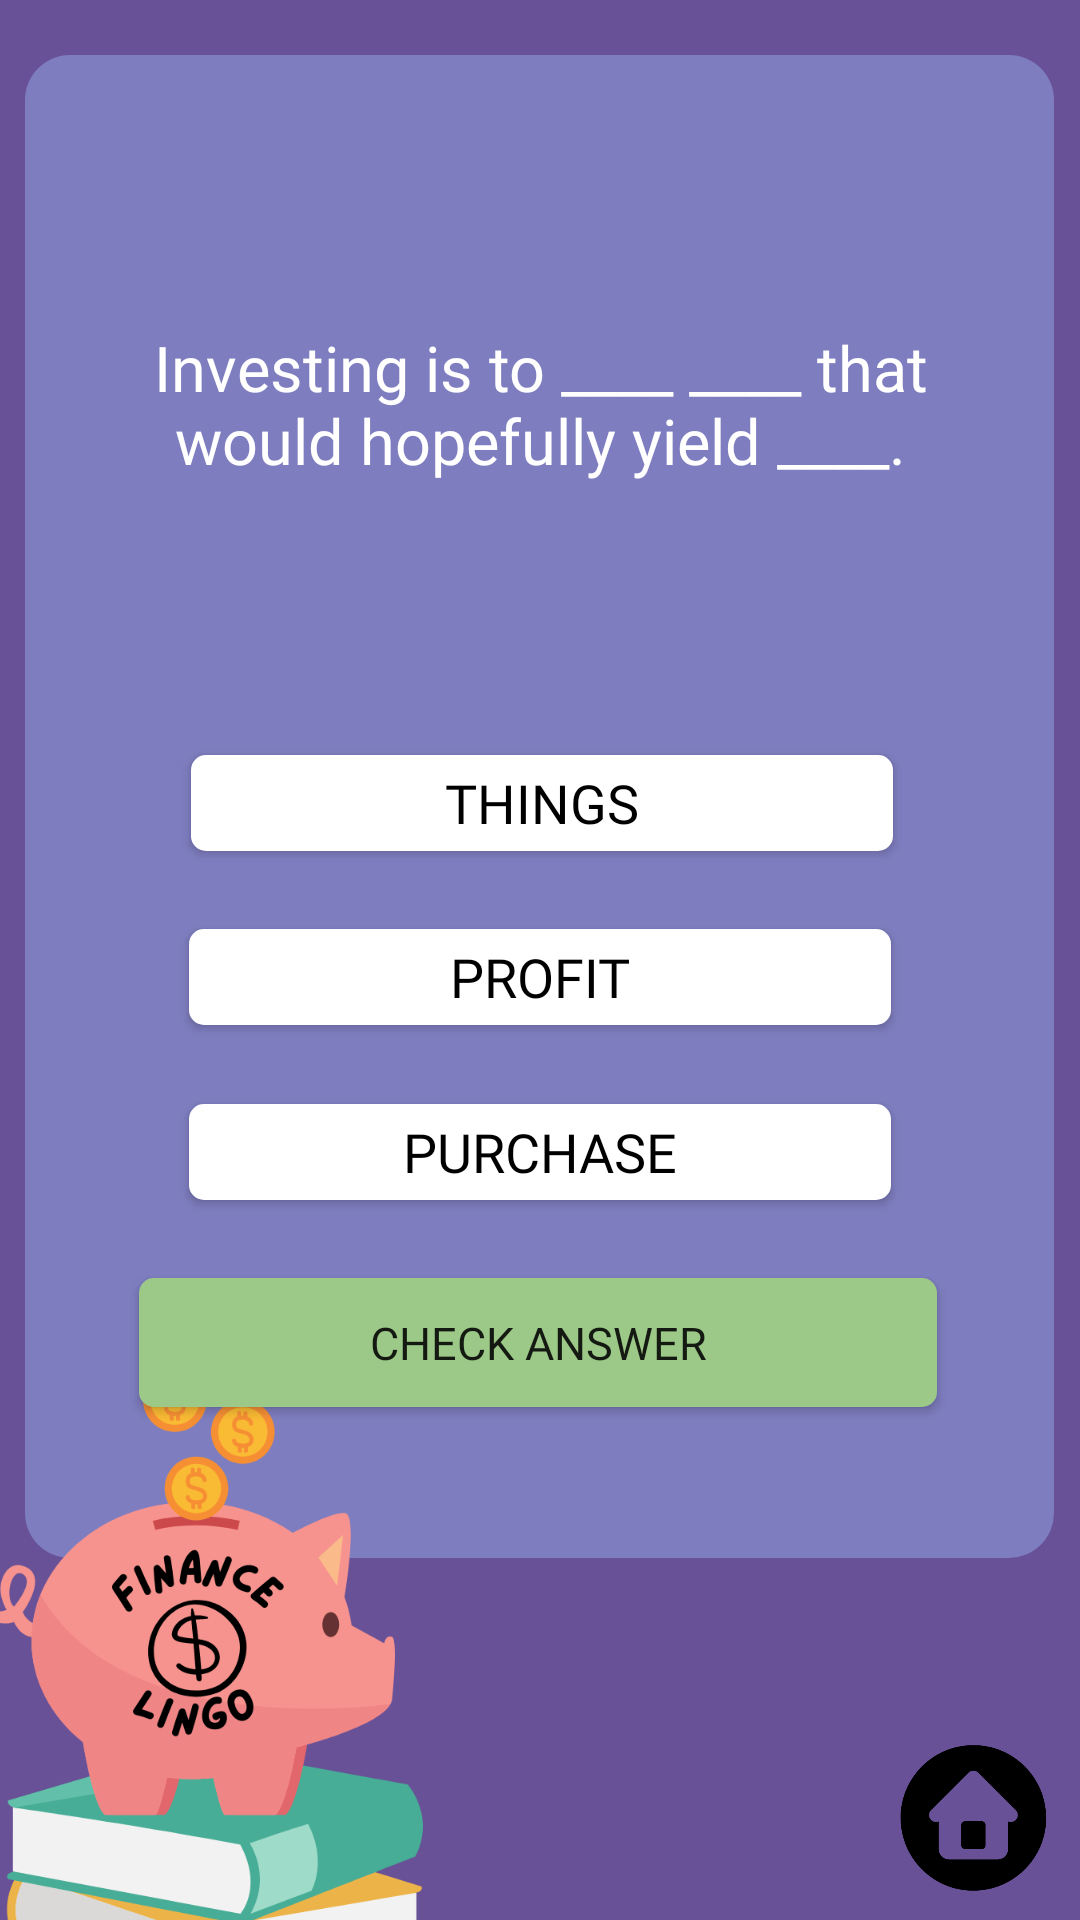

This screen was rendered from an Android layout file. Write that file and the resources it references.
<!-- AndroidManifest.xml: application theme Theme.FinanceLingo -->
<!-- res/layout/investments_lesson.xml -->
<?xml version="1.0" encoding="utf-8"?>
<androidx.constraintlayout.widget.ConstraintLayout xmlns:android="http://schemas.android.com/apk/res/android"
    xmlns:app="http://schemas.android.com/apk/res-auto"
    xmlns:tools="http://schemas.android.com/tools"
    android:layout_width="match_parent"
    android:layout_height="match_parent"
    android:background="#685196"
    tools:context="InvestmentsLesson">

    <ImageView
        android:id="@+id/inv_imageView4"
        android:layout_width="343dp"
        android:layout_height="501dp"
        android:background="@drawable/purple_square"
        app:layout_constraintBottom_toBottomOf="parent"
        app:layout_constraintEnd_toEndOf="parent"
        app:layout_constraintHeight_percent="0.9"
        app:layout_constraintHorizontal_bias="0.493"
        app:layout_constraintStart_toStartOf="parent"
        app:layout_constraintTop_toTopOf="parent"
        app:layout_constraintVertical_bias="0.131"
        app:layout_constraintWidth_percent="0.8" />

    <TextView
        android:id="@+id/inv_Text"
        android:layout_width="308dp"
        android:layout_height="181dp"
        android:layout_marginTop="8dp"
        android:layout_marginBottom="8dp"
        android:fontFamily="@font/sf_arch_rival_bold"
        android:gravity="center"
        android:text="Investing is to ____ ____ that would hopefully yield ____."
        android:textAlignment="center"
        android:textColor="#FFFFFF"
        android:textSize="21sp"
        app:layout_constraintBottom_toTopOf="@+id/inv_button1"
        app:layout_constraintEnd_toEndOf="@+id/inv_imageView4"
        app:layout_constraintHeight_percent="0.3"
        app:layout_constraintStart_toStartOf="@+id/inv_imageView4"
        app:layout_constraintTop_toTopOf="@+id/inv_imageView4"
        app:layout_constraintWidth_percent="0.65" />

    <ToggleButton
        android:id="@+id/inv_button1"
        android:layout_width="0dp"
        android:layout_height="0dp"
        android:layout_marginBottom="8dp"
        android:background="@drawable/toggledbutton"
        android:checked="false"
        android:focusable="auto"
        android:fontFamily="@font/sf_arch_rival_bold"
        android:text="things"
        android:textColor="@color/black"
        android:textOff="things"
        android:textOn="things"
        android:textSize="18dp"
        app:layout_constraintBottom_toTopOf="@+id/inv_button2"
        app:layout_constraintEnd_toEndOf="@+id/inv_imageView4"
        app:layout_constraintHeight_percent="0.05"
        app:layout_constraintHorizontal_bias="0.507"
        app:layout_constraintStart_toStartOf="@+id/inv_imageView4"
        app:layout_constraintTop_toBottomOf="@+id/inv_Text"
        app:layout_constraintWidth_percent="0.65" />

    <ToggleButton
        android:id="@+id/inv_button2"
        android:layout_width="0dp"
        android:layout_height="0dp"
        android:layout_marginBottom="8dp"
        android:background="@drawable/toggledbutton"
        android:fontFamily="@font/sf_arch_rival_bold"
        android:text="profit"
        android:textColor="@color/black"
        android:textOff="profit"
        android:textOn="profit"
        android:textSize="18dp"
        app:layout_constraintBottom_toTopOf="@+id/inv_button3"
        app:layout_constraintEnd_toEndOf="@+id/inv_imageView4"
        app:layout_constraintHeight_percent="0.05"
        app:layout_constraintStart_toStartOf="@+id/inv_imageView4"
        app:layout_constraintTop_toBottomOf="@+id/inv_button1"
        app:layout_constraintWidth_percent="0.65" />

    <ToggleButton
        android:id="@+id/inv_button3"
        android:layout_width="0dp"
        android:layout_height="0dp"
        android:layout_marginBottom="8dp"
        android:background="@drawable/toggledbutton"
        android:fontFamily="@font/sf_arch_rival_bold"
        android:text="purchase"
        android:textColor="@color/black"
        android:textOff="purchase"
        android:textOn="purchase"
        android:textSize="18dp"
        app:layout_constraintBottom_toTopOf="@+id/inv_checkAnswer"
        app:layout_constraintEnd_toEndOf="@+id/inv_imageView4"
        app:layout_constraintHeight_percent="0.05"
        app:layout_constraintStart_toStartOf="@+id/inv_imageView4"
        app:layout_constraintTop_toBottomOf="@+id/inv_button2"
        app:layout_constraintWidth_percent="0.65" />

    <Button
        android:id="@+id/inv_checkAnswer"
        android:layout_width="266dp"
        android:layout_height="43dp"
        android:layout_marginBottom="32dp"
        android:background="@drawable/rounded_button"
        android:fontFamily="@font/sf_arch_rival_bold"
        android:text="Check Answer"
        android:textSize="15dp"
        app:backgroundTint="#9CC888"
        app:layout_constraintBottom_toBottomOf="@+id/inv_imageView4"
        app:layout_constraintEnd_toEndOf="@+id/inv_imageView4"
        app:layout_constraintHeight_percent="0.05"
        app:layout_constraintHorizontal_bias="0.492"
        app:layout_constraintStart_toStartOf="@+id/inv_imageView4"
        app:layout_constraintTop_toBottomOf="@+id/inv_button3"
        app:layout_constraintWidth_percent="0.65" />

    <ImageView
        android:id="@+id/inv_pigPic"
        android:layout_width="272dp"
        android:layout_height="254dp"
        android:layout_marginStart="-70dp"
        android:layout_marginBottom="-64dp"
        app:layout_constraintBottom_toBottomOf="parent"
        app:layout_constraintStart_toStartOf="parent"
        app:srcCompat="@drawable/pig_book" />

    <ImageView
        android:id="@+id/inv_home"
        android:onClick="invToHome"
        android:layout_width="71dp"
        android:layout_height="68dp"
        android:src="@drawable/home"
        app:layout_constraintBottom_toBottomOf="parent"
        app:layout_constraintEnd_toEndOf="parent" />

</androidx.constraintlayout.widget.ConstraintLayout>
<!-- resources referenced by this layout -->
<resources>
  <color name="black">#FF000000</color>
  <!-- drawable home: png bitmap (drawable, 10354 bytes) -->
  <!-- drawable pig_book: png bitmap (drawable, 82237 bytes) -->
  <!-- drawable purple_square (drawable) -->
  <?xml version="1.0" encoding="utf-8"?>
  <selector xmlns:android="http://schemas.android.com/apk/res/android">
  
      <item>
  
          <shape android:shape="rectangle">
  
              <solid android:color="#7E7DBF"/>
              <corners
                  android:radius="15dp"
                  />
  
          </shape>
  
      </item>
  
  </selector>
  <!-- drawable rounded_button (drawable) -->
  <?xml version="1.0" encoding="utf-8"?>
  <selector xmlns:android="http://schemas.android.com/apk/res/android">
  
      <item>
  
          <shape android:shape="rectangle">
  
              <solid android:color="@color/white"/>
              <corners
                  android:radius="5dp"
                  />
          </shape>
  
      </item>
  
  </selector>
  <!-- drawable toggledbutton (drawable) -->
  <?xml version="1.0" encoding="utf-8"?>
  <selector xmlns:android="http://schemas.android.com/apk/res/android">
  
      <item android:state_checked="true" android:drawable="@drawable/grey"></item>
      <item android:state_checked="false" android:drawable="@drawable/rounded_button"></item>
  
  </selector>
  <style name="Theme.FinanceLingo" parent="Theme.MaterialComponents.DayNight.NoActionBar">
          
          <item name="colorPrimary">@color/purple_500</item>
          <item name="colorPrimaryVariant">@color/purple_700</item>
          <item name="colorOnPrimary">@color/white</item>
          
          <item name="colorSecondary">@color/teal_200</item>
          <item name="colorSecondaryVariant">@color/teal_700</item>
          <item name="colorOnSecondary">@color/black</item>
          
          <item name="android:statusBarColor" tools:targetApi="l">?attr/colorPrimaryVariant</item>
          
      </style>
  <color name="white">#FFFFFFFF</color>
  <!-- drawable grey (drawable) -->
  <?xml version="1.0" encoding="utf-8"?>
  <selector xmlns:android="http://schemas.android.com/apk/res/android">
   <item>
       <shape android:shape="rectangle">
  
       <solid android:color="#A6A6A1"/>
       <corners
           android:radius="5dp"
           />
       </shape>
   </item>
  </selector>
  <color name="purple_500">#FF6200EE</color>
  <color name="purple_700">#FF3700B3</color>
  <color name="teal_200">#FF03DAC5</color>
  <color name="teal_700">#FF018786</color>
</resources>
